Run: headless pygame with SDL's dummy video driver; simulated clock (each Clock.tick advances the game by its frame time, no real sleeping); random seed 0; keys injected as events and as key.get_pressed() state; mouse plan: one left click at the window centre at the start of phase 2, then a move to the lower-right quarter at the start of phase 3.
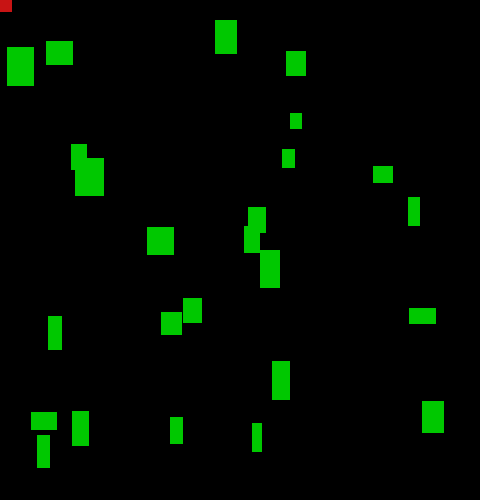
Frame 1 of 4 · flips 1–60 · no input
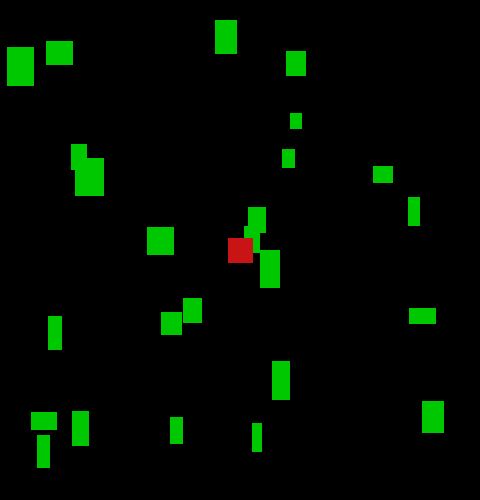
Frame 2 of 4 · flips 61–180 · clicked the window centre · tapped SPACE, RETURN · held RIGHT (→), D
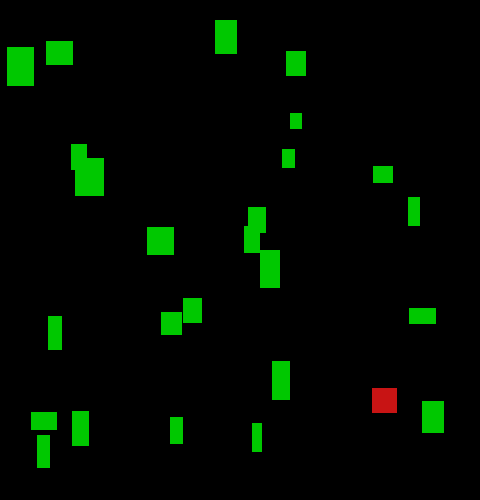
Frame 3 of 4 · flips 181–300 · moved the mouse to the lower-right quarter · held DOWN (↓), S
Frame 4 of 4 · flips 301–420 · held LEFT (←), A, UP (↑), W · screen unchanged from frame 3, image omitted

The pygame program that drew these frames:

#!/usr/bin/env python
# -*- coding: utf-8 -*-

__author__ = "Raul Perula-Martinez"
__date__ = "2015-01"
__version__ = "$ Revision: 1.0 $"

import pygame
import random

pygame.init()

# set window size
screen = pygame.display.set_mode((480, 500))

# exit (quit)
quit_cond = False

# timer
clock = pygame.time.Clock()

# create random rectangles
list_rect = []
for index in range(25):
    width = random.randrange(10, 30)
    height = random.randrange(10, 40)
    x_pos = random.randrange(450)
    y_pos = random.randrange(450)
    list_rect.append(pygame.Rect(x_pos, y_pos, width, height))

rect1 = pygame.Rect(0, 0, 25, 25)

# main loop
while not quit_cond:
    # check events
    for event in pygame.event.get():
        # detect a QUIT event (window cross)
        if event.type == pygame.QUIT:
            quit_cond = True
        elif event.type == pygame.MOUSEBUTTONDOWN:
            for rects in list_rect:
                if rect1.colliderect(rects):
                    rects.width = 0
                    rects.height = 0

    # 20 frames per second
    clock.tick(20)

    # fill background with a color
    screen.fill((0, 0, 0))

    # move red rectangle
    (rect1.left, rect1.top) = pygame.mouse.get_pos()
    rect1.left -= rect1.width / 2
    rect1.top -= rect1.height / 2

    # draw random rectangles
    for rects in list_rect:
        pygame.draw.rect(screen, (0, 200, 0), rects)
    pygame.draw.rect(screen, (200, 20, 20), rect1)

    # refresh the window
    pygame.display.update()

# close the window
pygame.quit()
